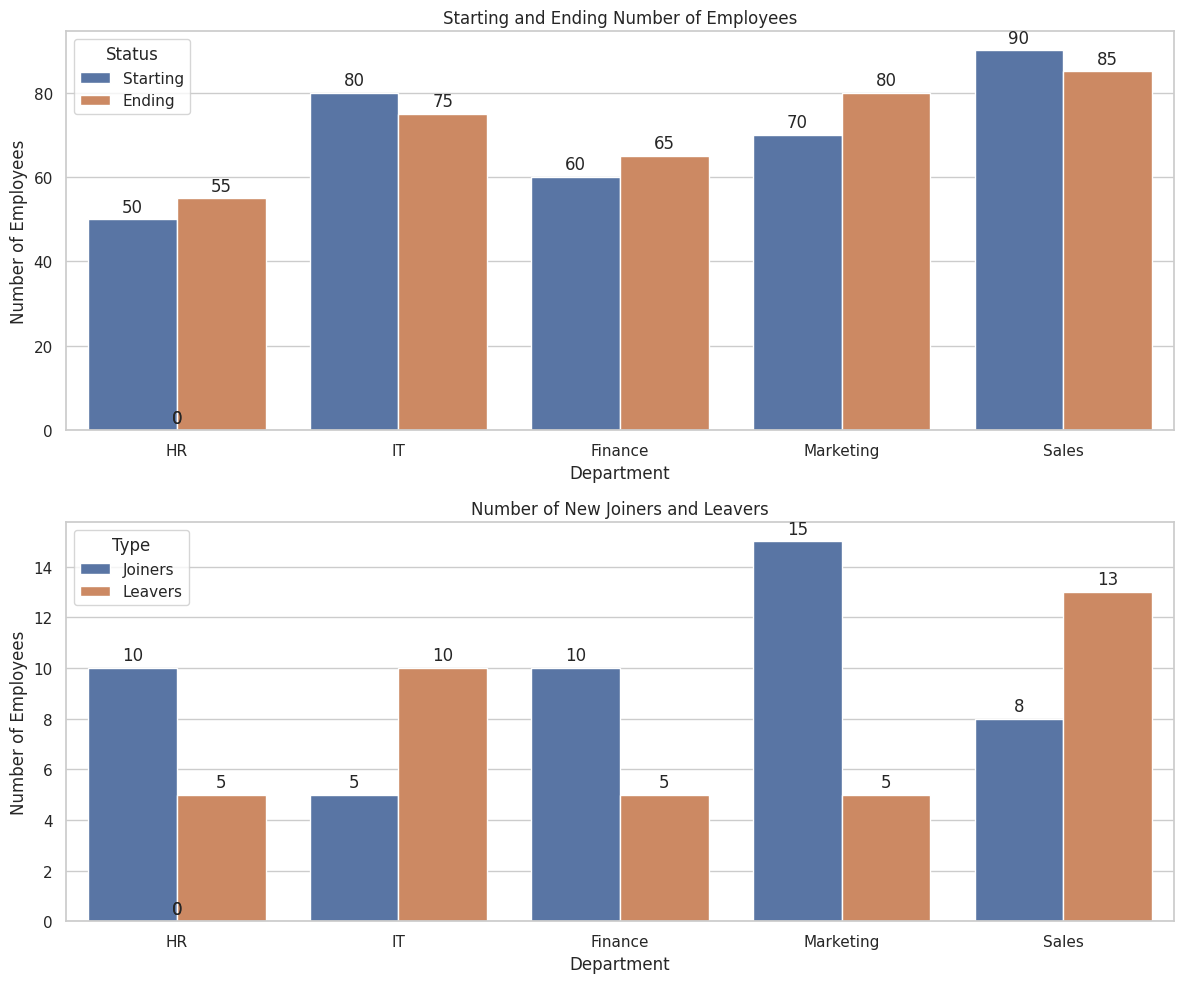

Reproduce this figure in Python.
import pandas as pd
import seaborn as sns
import matplotlib.pyplot as plt

# Sample data
data = {
    'Department': ['HR', 'IT', 'Finance', 'Marketing', 'Sales'],
    'Starting': [50, 80, 60, 70, 90],
    'Ending': [55, 75, 65, 80, 85],
    'Joiners': [10, 5, 10, 15, 8],
    'Leavers': [5, 10, 5, 5, 13]
}

df = pd.DataFrame(data)

# Set the style
sns.set(style="whitegrid")

# Create a new figure with two subplots
fig, (ax1, ax2) = plt.subplots(2, 1, figsize=(12, 10))

# Stacked Bar Chart for Starting and Ending Numbers
df_melt = df.melt(id_vars='Department', value_vars=['Starting', 'Ending'], var_name='Status', value_name='Count')
sns.barplot(x='Department', y='Count', hue='Status', data=df_melt, ax=ax1)
ax1.set_title('Starting and Ending Number of Employees')
ax1.set_ylabel('Number of Employees')
ax1.set_xlabel('Department')

# Add data labels for the first subplot
for p in ax1.patches:
    ax1.annotate(format(int(p.get_height()), 'd'),
                 (p.get_x() + p.get_width() / 2., p.get_height()),
                 ha = 'center', va = 'center',
                 xytext = (0, 9),
                 textcoords = 'offset points')

# Grouped Bar Chart for Joiners and Leavers
df_melt2 = df.melt(id_vars='Department', value_vars=['Joiners', 'Leavers'], var_name='Type', value_name='Count')
sns.barplot(x='Department', y='Count', hue='Type', data=df_melt2, ax=ax2)
ax2.set_title('Number of New Joiners and Leavers')
ax2.set_ylabel('Number of Employees')
ax2.set_xlabel('Department')

# Add data labels for the second subplot
for p in ax2.patches:
    ax2.annotate(format(int(p.get_height()), 'd'),
                 (p.get_x() + p.get_width() / 2., p.get_height()),
                 ha = 'center', va = 'center',
                 xytext = (0, 9),
                 textcoords = 'offset points')

# Adjust the layout
plt.tight_layout()
plt.show()
